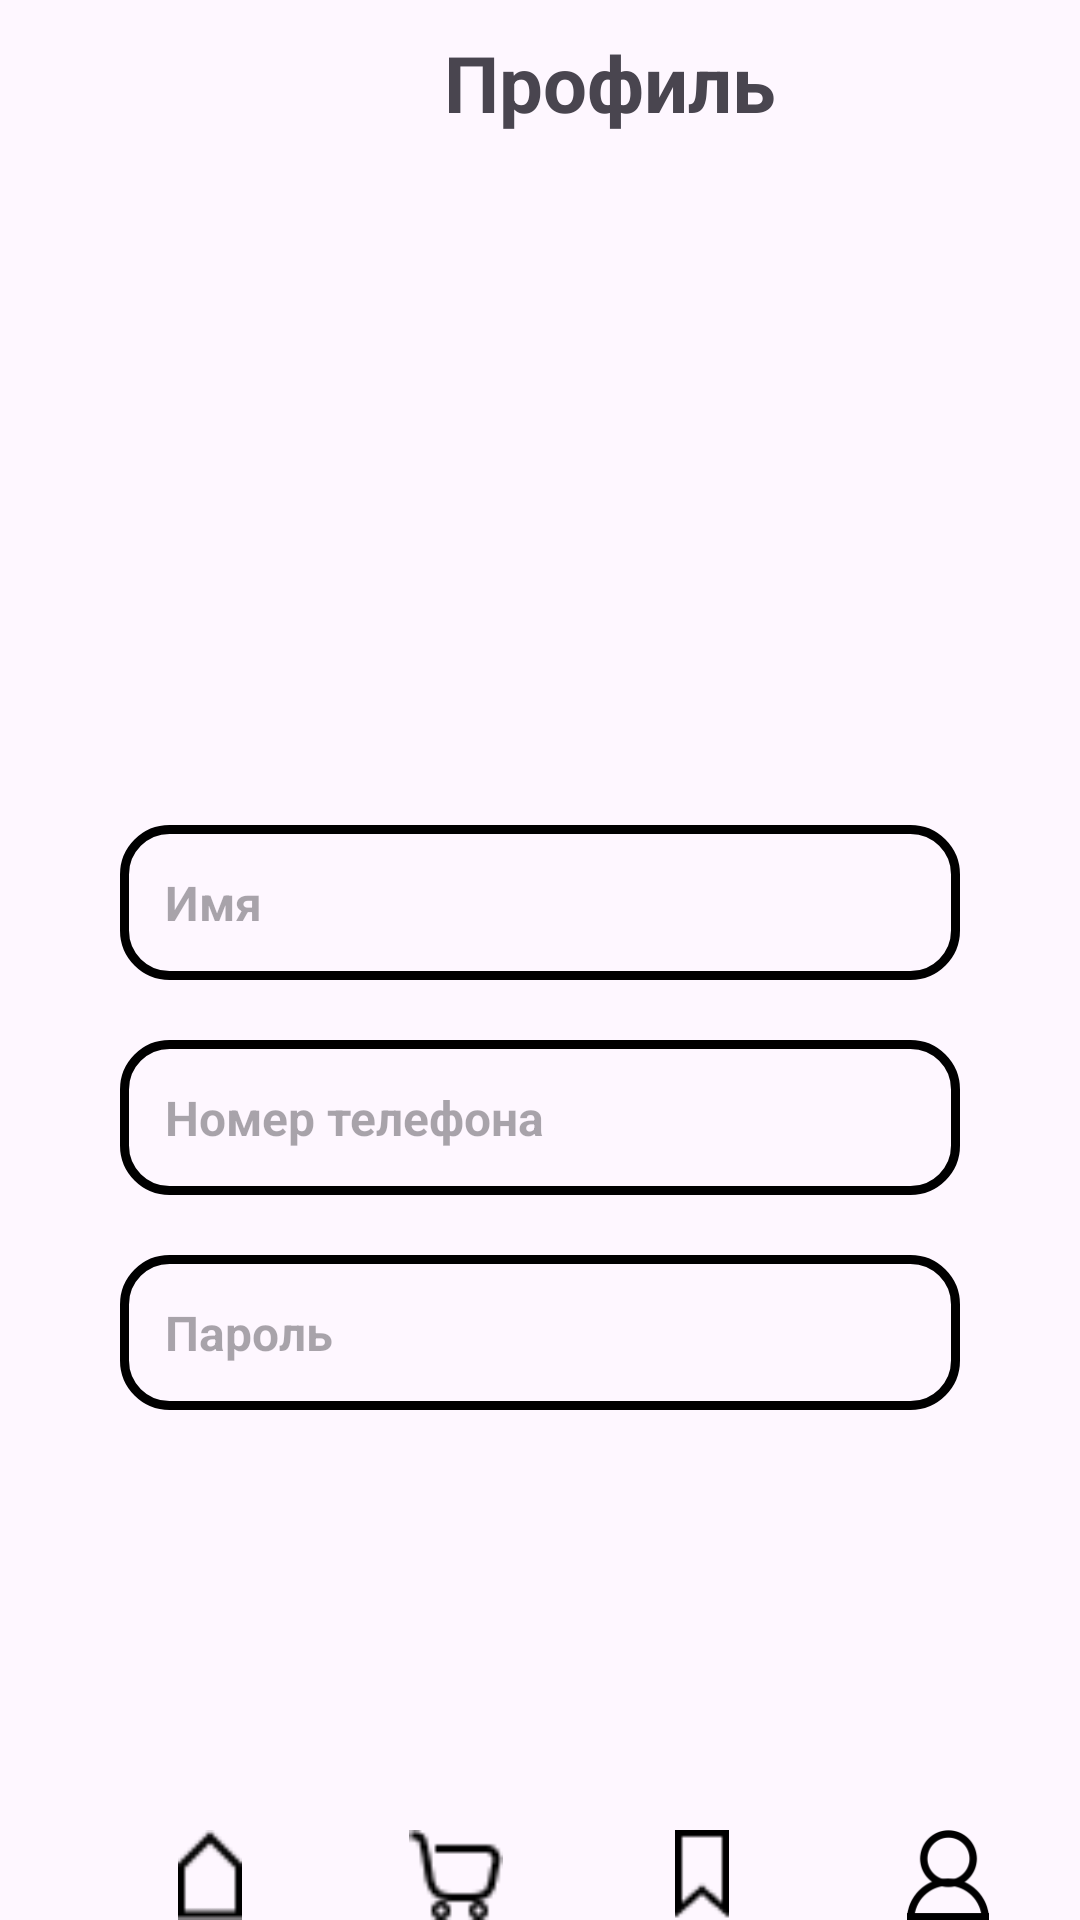

Produce the Android XML layout that renders to this screen, including the resource entries it uses.
<!-- AndroidManifest.xml: application theme Theme.Shop5 -->
<!-- res/layout/activity_profile.xml -->
<?xml version="1.0" encoding="utf-8"?>
<RelativeLayout xmlns:android="http://schemas.android.com/apk/res/android"
    xmlns:app="http://schemas.android.com/apk/res-auto"
    xmlns:tools="http://schemas.android.com/tools"
    android:layout_width="match_parent"
    android:layout_height="match_parent"
    tools:context=".Panel.ProfileActivity">
    <TextView
        android:id="@+id/txtProfile"
        android:layout_width="wrap_content"
        android:layout_height="wrap_content"
        android:text="Профиль"
        android:layout_marginLeft="148dp"
        android:layout_marginTop="10dp"
        android:textSize="26dp"
        android:textStyle="bold"/>
    <ImageView
        android:id="@+id/line1"
        android:layout_width="wrap_content"
        android:layout_height="wrap_content"
        android:src="@drawable/line"
        android:layout_above="@+id/dawn_panel1"
        android:layout_marginBottom="-710dp"/>
    <LinearLayout
        android:id="@+id/dawn_panel1"
        android:layout_width="match_parent"
        android:layout_height="wrap_content"
        android:orientation="horizontal"
        android:layout_marginTop="20dp"
        android:gravity="bottom">

        <ImageView
            android:id="@+id/home"
            android:layout_width="40dp"
            android:layout_height="30dp"
            android:src="@drawable/home"
            android:layout_marginLeft="50dp" />

        <ImageView
            android:id="@+id/cart"
            android:layout_width="40dp"
            android:layout_height="30dp"
            android:src="@drawable/cart"
            android:layout_marginTop="690dp"
            android:layout_marginLeft="42dp" />

        <ImageView
            android:id="@+id/favorites"
            android:layout_width="40dp"
            android:layout_height="30dp"
            android:src="@drawable/favorites"
            android:layout_marginTop="690dp"
            android:layout_marginLeft="42dp" />

        <ImageView
            android:id="@+id/user"
            android:layout_width="40dp"
            android:layout_height="30dp"
            android:src="@drawable/user"
            android:layout_marginTop="690dp"
            android:layout_marginLeft="42dp"/>

    </LinearLayout>

    <TextView
        android:id="@+id/home_txt1"
        android:layout_width="match_parent"
        android:layout_height="match_parent"
        android:textSize="10sp"
        android:layout_below="@+id/dawn_panel1"
        android:layout_marginLeft="52dp"
        android:text="Главная"/>

    <TextView
        android:id="@+id/cart_txt1"
        android:layout_width="match_parent"
        android:layout_height="match_parent"
        android:textSize="10sp"
        android:layout_below="@+id/dawn_panel1"
        android:layout_marginLeft="132dp"
        android:text="Корзина"/>
    <TextView
        android:id="@+id/favorites_txt1"
        android:layout_width="match_parent"
        android:layout_height="match_parent"
        android:textSize="10sp"
        android:layout_below="@+id/dawn_panel1"
        android:layout_marginLeft="210dp"
        android:text="Избранное"/>
    <TextView
        android:id="@+id/user_txt1"
        android:layout_width="match_parent"
        android:layout_height="match_parent"
        android:textSize="10sp"
        android:layout_below="@+id/dawn_panel1"
        android:layout_marginLeft="296dp"
        android:text="Профиль"/>

    <ImageView
        android:id="@+id/user_picture"
        android:layout_width="150dp"
        android:layout_height="150dp"
        android:layout_marginTop="30dp"
        android:layout_marginLeft="130dp"
        android:layout_below="@+id/txtProfile"
        android:src="@drawable/icon_user"/>
    <TextView
        android:id="@+id/profile_name"
        android:layout_width="match_parent"
        android:layout_height="wrap_content"
        android:layout_below="@+id/user_picture"
        android:background="@drawable/profile_pad"
        android:padding="15dp"
        android:layout_marginTop="50dp"
        android:layout_marginRight="40dp"
        android:layout_marginLeft="40dp"
        android:textSize="16sp"
        android:hint="Имя"
        android:inputType="text"
        android:textStyle="bold"
        android:textColor="@color/black"/>

    <TextView
        android:id="@+id/profile_phone_number"
        android:layout_width="match_parent"
        android:layout_height="wrap_content"
        android:layout_below="@+id/profile_name"
        android:background="@drawable/profile_pad"
        android:padding="15dp"
        android:layout_marginTop="20dp"
        android:layout_marginRight="40dp"
        android:layout_marginLeft="40dp"
        android:textSize="16sp"
        android:hint="Номер телефона"
        android:inputType="number"
        android:textStyle="bold"
        android:textColor="@color/black"/>

    <TextView
        android:id="@+id/profile_password"
        android:layout_width="match_parent"
        android:layout_height="wrap_content"
        android:layout_below="@+id/profile_phone_number"
        android:background="@drawable/profile_pad"
        android:padding="15dp"
        android:layout_marginTop="20dp"
        android:layout_marginRight="40dp"
        android:layout_marginLeft="40dp"
        android:textSize="16sp"
        android:hint="Пароль"
        android:inputType="number"
        android:textStyle="bold"
        android:textColor="@color/black"/>
</RelativeLayout>
<!-- resources referenced by this layout -->
<resources>
  <color name="black">#FF000000</color>
  <!-- drawable cart: png bitmap (drawable, 404 bytes) -->
  <!-- drawable favorites: png bitmap (drawable, 261 bytes) -->
  <!-- drawable home: png bitmap (drawable, 221 bytes) -->
  <!-- drawable line: png bitmap (drawable, 118 bytes) -->
  <!-- drawable profile_pad (drawable) -->
  <?xml version="1.0" encoding="utf-8"?>
  <shape xmlns:android="http://schemas.android.com/apk/res/android">
  
      <stroke
          android:color="#000000"
          android:width="3dp"
          >
  
  
      </stroke>
  
      <corners
          android:radius="15dp"
          >
      </corners>
  
  </shape>
  <!-- drawable user: png bitmap (drawable, 1749 bytes) -->
  <style name="Theme.Shop5" parent="Base.Theme.Shop5" />
  <style name="Base.Theme.Shop5" parent="Theme.Material3.DayNight.NoActionBar">
          
          
          <item name="android:windowActivityTransitions">true</item>
      </style>
</resources>
